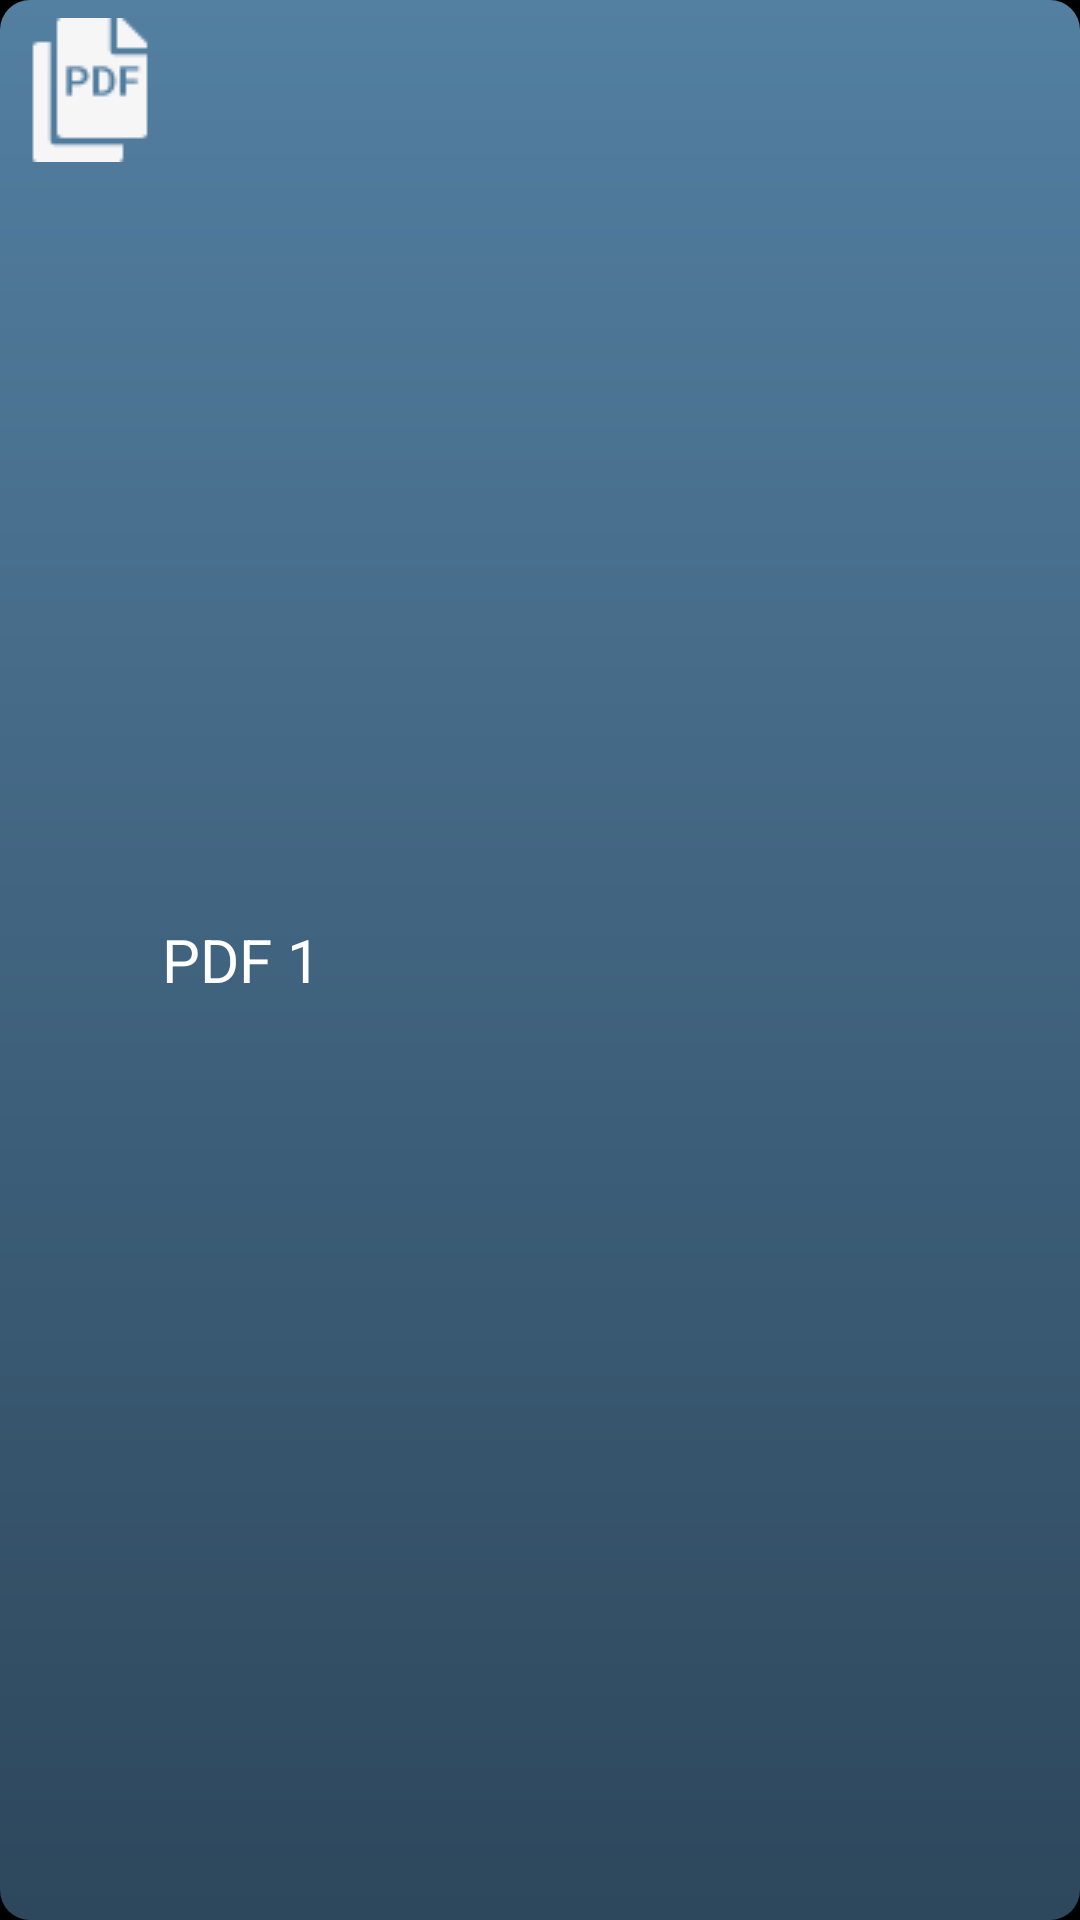

Here is an Android app screen rendered from its layout file. Give the layout XML and the strings, colors and styles it references.
<!-- AndroidManifest.xml: application theme android:Theme.NoTitleBar.Fullscreen -->
<!-- res/layout/pdf_list_item.xml -->
<?xml version="1.0" encoding="utf-8"?>
<RelativeLayout xmlns:android="http://schemas.android.com/apk/res/android"
    android:layout_width="match_parent"
    android:layout_height="wrap_content"
    android:layout_marginStart="100dp"
    android:layout_marginEnd="100dp"
    android:layout_marginTop="10dp"
    android:layout_marginBottom="10dp"
    android:background="@drawable/event_gradient"
    android:orientation="horizontal"
    android:padding="6dp">

    <ImageView
        android:id="@+id/imageIcon"
        android:layout_width="wrap_content"
        android:layout_height="wrap_content"
        android:src="@drawable/pdficon"/>

    <TextView
        android:id="@+id/pdf"
        android:layout_width="match_parent"
        android:layout_height="wrap_content"
        android:layout_toEndOf="@+id/imageIcon"
        android:layout_centerInParent="true"
        android:text="PDF 1"
        android:textColor="@color/md_white_1000"
        android:textSize="20sp"/>

</RelativeLayout>
<!-- resources referenced by this layout -->
<resources>
  <color name="md_white_1000">#ffffff</color>
  <!-- drawable event_gradient (drawable) -->
  <?xml version="1.0" encoding="UTF-8"?>
  <shape xmlns:android="http://schemas.android.com/apk/res/android">
  
  <corners android:radius="10dp" />
  <padding
      android:bottom="0dp"
      android:left="0dp"
      android:right="0dp"
      android:top="0dp" />
  <gradient
      android:angle="90"
      android:endColor="#537FA1"
      android:startColor="#2D475C" />
  </shape>
  <!-- drawable pdficon: png bitmap (drawable, 572 bytes) -->
</resources>
